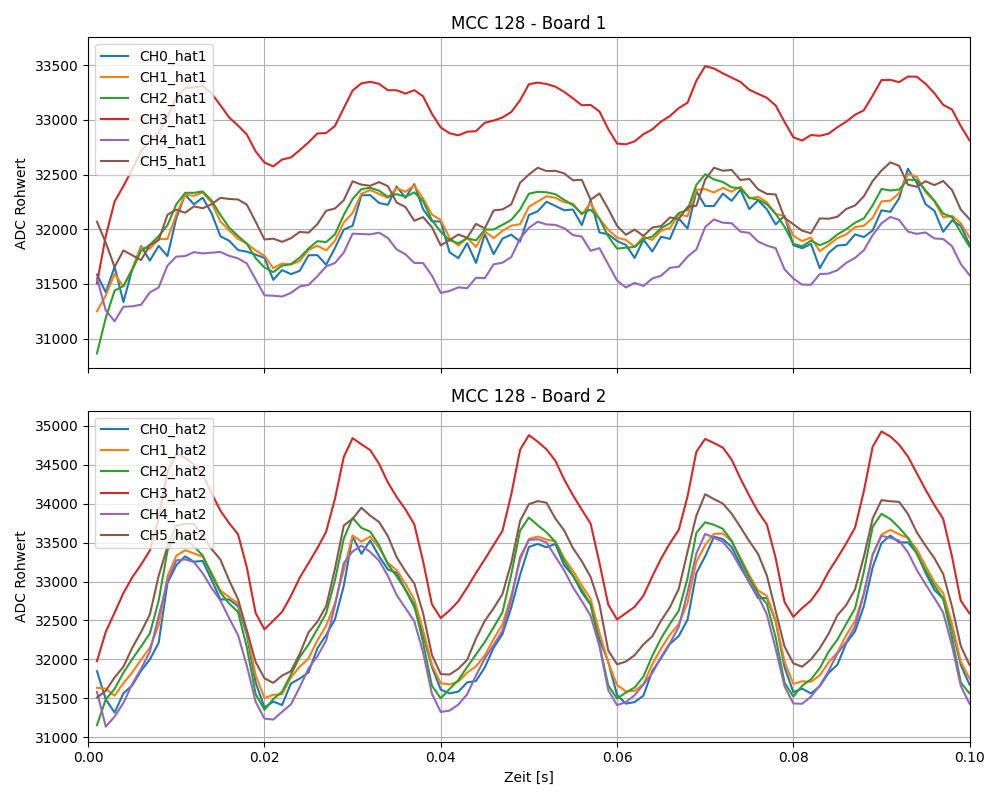

Data behind this chart, as committed beside it:
time, CH0_hat1, CH1_hat1, CH2_hat1, CH3_hat1, CH4_hat1, CH5_hat1, CH0_hat2, CH1_hat2, CH2_hat2, CH3_hat2, CH4_hat2, CH5_hat2
0.0010, 31586, 31250, 30866, 31506, 31554, 32069, 31849, 31636, 31157, 31978, 31585, 31511
0.0020, 31424, 31396, 31190, 31939, 31258, 31877, 31488, 31625, 31487, 32354, 31137, 31597
0.0030, 31657, 31592, 31439, 32253, 31159, 31655, 31317, 31534, 31622, 32600, 31266, 31769
0.0040, 31335, 31477, 31482, 32394, 31292, 31807, 31565, 31695, 31830, 32851, 31442, 31906
0.0050, 31634, 31641, 31627, 32549, 31296, 31762, 31667, 31834, 32004, 33053, 31684, 32149
0.0060, 31846, 31835, 31801, 32714, 31310, 31718, 31854, 31996, 32165, 33217, 31879, 32351
0.0070, 31714, 31822, 31859, 32811, 31423, 31855, 32000, 32149, 32333, 33398, 32098, 32577
0.0080, 31848, 31911, 31937, 32886, 31468, 31900, 32214, 32437, 32753, 33810, 32555, 33073
0.0090, 31755, 31911, 32038, 33025, 31668, 32133, 32981, 33068, 33397, 34415, 33003, 33448
0.0100, 32101, 32136, 32228, 33203, 31750, 32179, 33209, 33330, 33595, 34635, 33271, 33717
0.0110, 32316, 32315, 32333, 33290, 31755, 32151, 33323, 33402, 33538, 34590, 33284, 33742
0.0120, 32228, 32306, 32333, 33294, 31791, 32209, 33254, 33361, 33452, 34499, 33250, 33738
0.0130, 32289, 32335, 32345, 33311, 31779, 32192, 33264, 33318, 33332, 34369, 33105, 33587
0.0140, 32147, 32244, 32264, 33242, 31786, 32229, 33022, 33112, 33088, 34134, 32918, 33417
0.0150, 31936, 32073, 32131, 33133, 31793, 32287, 32770, 32885, 32860, 33910, 32757, 33283
0.0160, 31895, 31989, 32015, 33021, 31757, 32277, 32770, 32799, 32717, 33748, 32527, 33013
0.0170, 31810, 31912, 31939, 32948, 31734, 32272, 32683, 32721, 32609, 33608, 32315, 32774
0.0180, 31795, 31870, 31868, 32866, 31688, 32225, 32318, 32358, 32157, 33182, 31919, 32376
0.0190, 31768, 31806, 31736, 32712, 31541, 32069, 31703, 31798, 31555, 32595, 31457, 31967
0.0200, 31738, 31757, 31651, 32610, 31396, 31907, 31384, 31503, 31353, 32386, 31241, 31758
0.0210, 31538, 31644, 31608, 32574, 31393, 31914, 31459, 31546, 31492, 32497, 31228, 31699
0.0220, 31627, 31687, 31667, 32637, 31385, 31885, 31415, 31553, 31586, 32610, 31328, 31792
0.0230, 31590, 31678, 31681, 32656, 31418, 31918, 31691, 31766, 31804, 32813, 31422, 31849
0.0240, 31620, 31709, 31741, 32722, 31477, 31976, 31754, 31907, 32029, 33048, 31643, 32071
0.0250, 31762, 31810, 31824, 32794, 31492, 31969, 31833, 32012, 32192, 33237, 31885, 32347
0.0260, 31764, 31850, 31891, 32875, 31570, 32046, 32142, 32242, 32389, 33426, 32040, 32483
0.0270, 31676, 31807, 31883, 32879, 31660, 32169, 32314, 32434, 32591, 33638, 32242, 32683
0.0280, 31829, 31895, 31953, 32944, 31692, 32190, 32515, 32720, 33016, 34062, 32691, 33163
0.0290, 31997, 32062, 32131, 33107, 31787, 32265, 32945, 33149, 33549, 34598, 33237, 33718
0.0300, 32032, 32148, 32276, 33267, 31960, 32438, 33576, 33592, 33816, 34840, 33386, 33805
0.0310, 32310, 32324, 32367, 33333, 31957, 32408, 33355, 33512, 33688, 34761, 33460, 33946
0.0320, 32312, 32359, 32379, 33347, 31953, 32397, 33527, 33577, 33640, 34686, 33379, 33845
0.0330, 32240, 32322, 32352, 33329, 31969, 32431, 33325, 33432, 33466, 34512, 33269, 33764
0.0340, 32223, 32288, 32296, 33270, 31920, 32394, 33154, 33238, 33220, 34272, 33073, 33584
0.0350, 32390, 32376, 32321, 33270, 31816, 32244, 33112, 33147, 33067, 34084, 32826, 33313
0.0360, 32288, 32342, 32296, 33239, 31771, 32203, 32893, 32971, 32895, 33924, 32658, 33131
0.0370, 32413, 32402, 32337, 33271, 31693, 32078, 32673, 32769, 32705, 33734, 32490, 32974
0.0380, 32182, 32280, 32257, 33214, 31691, 32111, 32311, 32375, 32211, 33259, 32088, 32592
0.0390, 32072, 32134, 32082, 33055, 31577, 32019, 31903, 31932, 31662, 32707, 31560, 32059
0.0400, 32071, 32085, 31977, 32930, 31418, 31852, 31613, 31694, 31501, 32530, 31326, 31812
0.0410, 31790, 31922, 31900, 32877, 31436, 31901, 31564, 31679, 31621, 32628, 31343, 31806
0.0420, 31736, 31851, 31872, 32858, 31469, 31952, 31587, 31715, 31735, 32747, 31421, 31880
0.0430, 31873, 31923, 31918, 32891, 31461, 31922, 31706, 31831, 31903, 32923, 31553, 31995
0.0440, 31693, 31839, 31898, 32896, 31557, 32049, 31723, 31910, 32065, 33109, 31794, 32269
0.0450, 31954, 31980, 31997, 32973, 31553, 32008, 31898, 32052, 32225, 33286, 32012, 32496
0.0460, 31773, 31919, 31998, 32993, 31680, 32172, 32149, 32260, 32412, 33467, 32184, 32656
0.0470, 31914, 31985, 32040, 33021, 31694, 32181, 32324, 32449, 32604, 33650, 32367, 32839
0.0480, 31951, 32033, 32086, 33071, 31746, 32227, 32666, 32823, 33091, 34117, 32771, 33238
0.0490, 31887, 32046, 32180, 33178, 31915, 32425, 33085, 33273, 33653, 34689, 33315, 33778
0.0500, 32130, 32205, 32325, 33325, 32013, 32500, 33443, 33546, 33820, 34878, 33533, 33992
0.0510, 32164, 32254, 32342, 33340, 32069, 32562, 33483, 33577, 33722, 34795, 33543, 34032
0.0520, 32252, 32301, 32338, 33327, 32044, 32532, 33439, 33538, 33631, 34696, 33500, 34011
0.0530, 32213, 32288, 32320, 33303, 32040, 32534, 33483, 33515, 33508, 34551, 33321, 33809
0.0540, 32174, 32247, 32269, 33255, 32010, 32511, 33208, 33301, 33267, 34310, 33143, 33655
0.0550, 32180, 32233, 32221, 33196, 31947, 32447, 33076, 33137, 33076, 34107, 32926, 33429
0.0560, 32038, 32134, 32144, 33133, 31933, 32452, 32862, 32951, 32893, 33922, 32749, 33260
0.0570, 32266, 32241, 32179, 33136, 31803, 32270, 32704, 32778, 32709, 33745, 32561, 33059
0.0580, 31971, 32096, 32097, 33077, 31828, 32327, 32259, 32347, 32190, 33242, 32173, 32711
0.0590, 31954, 31996, 31935, 32916, 31680, 32186, 31970, 31964, 31668, 32705, 31607, 32116
0.0600, 31893, 31923, 31823, 32783, 31532, 32031, 31543, 31671, 31497, 32513, 31413, 31937
... 940 more rows
